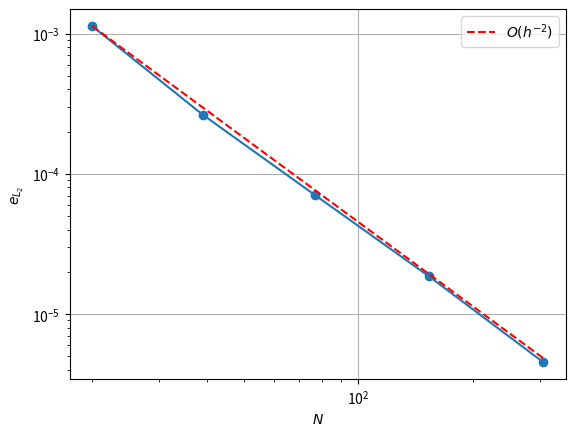

The matplotlib source for this figure:
"""Task 5."""

from scipy.sparse import spdiags # Make sparse matrices with scipy.
from scipy.sparse.linalg import spsolve 
from scipy.linalg import toeplitz, solve_toeplitz
import numpy as np
import numpy.linalg as la
from scipy.interpolate import interp1d 
from scipy.integrate import quad
import matplotlib.pyplot as plt

def plot_order(Ndof, error_start, order, label, color):
    const = (error_start)**(1/order)*Ndof[0]
    plt.plot(Ndof, (const*1/Ndof)**order, label=label, color=color, linestyle='dashed')

def cont_L2_norm(v, left, right):
    """Continuous L2 norm of v(x) between left and right. """
    integrand = lambda x: v(x)**2
    return np.sqrt(quad(integrand, left, right)[0])

def e_L(U, u, left, right):
    """Relative error e_L.
    
    U: Approximate numerical solution.
    u: Function returning analytical solution. 
    """
    f = lambda x : u(x) - U(x)
    numer = cont_L2_norm(f, left, right)
    denom = cont_L2_norm(u, left, right)

    return numer/denom

def FEM_solver_equidistant(BC, f, x):
    '''FEM solver which only works with equidistant grid x.'''
    # Construction below assumes equidistant grid
    N = len(x)
    h = 1/(N-1)
    
    data = np.array([np.full(N - 2, -1), np.full(N - 2, 2), np.full(N -2, -1)])
    diags = np.array([-1, 0, 1])
    A = 1/h * spdiags(data, diags, N - 2, N - 2).toarray()
    
    # Construct rhs

    rhs = np.zeros(N - 2)
    for i in range(N - 2):
        rhs[i] = h * f(x[i + 1])
    
    rhs[0] += 1/h * BC[0]
    rhs[-1] += 1/h * BC[1]

    u = la.solve(A, rhs)
    u = np.hstack((np.array(BC[0]), u))
    u = np.hstack((u, np.array(BC[1])))

    return u




def FEM_solver_Dirichlet(BC, f, x):
    '''General FEM solver with Dirichlet BC.'''
    N = len(x)
    # Construct A
    A = np.zeros((N,N))
    for i in range(N - 1):
        A[i:(i + 2), i:(i + 2)] +=  1/(x[i+1] - x[i]) * np.array([[1, -1], [-1, 1]])

    rhs = np.zeros(N)
    for i in range(N - 1):
        rhs[i:(i+2)] += (x[i + 1] - x[i])/2 * np.array([f(x[i]), f(x[i + 1])])

    #This could prabably be coded more efficiently
    BC_vec = np.zeros(N)
    BC_vec[0] = BC[0]
    BC_vec[-1] = BC[1]

    rhs = rhs - A @ BC_vec

    # Implementing BC:
    A = A[1:-1,1:-1]
    rhs = rhs[1:-1]

    # Solve system
    u = la.solve(A, rhs)
    u = np.hstack((np.array(BC[0]), u))
    u = np.hstack((u, np.array(BC[1])))

    return u



# b)

def UFEM():
    '''Conducts FEM with uniform refinement in 1D.'''
    anal_sol = lambda x: x**2
    f = lambda x: -2
    BC = [0, 1]
    N_list = [2**i for i in range(3, 12)]
    err_list = []

    for N in N_list:
        x = np.linspace(0, 1, N)
        U = FEM_solver_Dirichlet(BC, f, x)
        U_interp = interp1d(x, U, kind = 'linear')

        err_list.append(e_L(U_interp, anal_sol, x[0], x[-1]))

    plt.plot(N_list, err_list, marker = 'o')
    plot_order(np.array(N_list), err_list[0], 2, "$O(h^{-2})$", color = "red")

    plt.xlabel("$N$")
    plt.ylabel("$e_{L_2}$")
    plt.xscale("log")
    plt.yscale("log")
    plt.legend()
    plt.grid()
    plt.show()

# AFEM:
def calc_cell_errors(u, U, x):
    '''Calulculates the error for each cell by taking the L_2 norm.'''
    n = len(x) - 1 # Number of cells
    cell_errors = np.zeros(n)

    for i in range(n):
        cell_errors[i] = e_L(U, u, x[i], x[i +1])

    return cell_errors

def AFEM(N0, steps, alpha, type):
    '''Conducts FEM with adaptive refinement in 1D steps times.'''
    anal_sol = lambda x: x**2
    f = lambda x: -2
    BC = [0, 1]
    N_list = []
    err_list = []
    x = np.linspace(0, 1, N0)

    for i in range(steps):
        U = FEM_solver_Dirichlet(BC, f, x)
        U_interp = interp1d(x, U, kind = 'linear')
        cell_errors = calc_cell_errors(anal_sol, U_interp, x)
        err = e_L(U_interp, anal_sol, x[0], x[-1])

        N_list.append(len(x))
        err_list.append(err)

        if type == 'avg':
            err = 1/N_list[i] * err
        elif type == 'max':
            err = max(cell_errors)
            print(cell_errors)
        else:
            raise Exception("Invalid type.")
        
        x = list(x)
        k = 0 # index for x in case we insert points.
        for j in range(len(cell_errors)):
            if cell_errors[j] > alpha * err:
                x.insert(k+1, x[k] + 0.5 * (x[k+1] - x[k]))
                k += 1
            k += 1
        x = np.array(x)
    

    plt.plot(N_list, err_list, marker = 'o')
    plot_order(np.array(N_list), err_list[0], 2, "$O(h^{-2})$", color = "red")

    plt.xlabel("$N$")
    plt.ylabel("$e_{L_2}$")
    plt.xscale("log")
    plt.yscale("log")
    plt.legend()
    plt.grid()
    plt.show()


#UFEM()
AFEM(20, 5, 0.7, 'avg')




